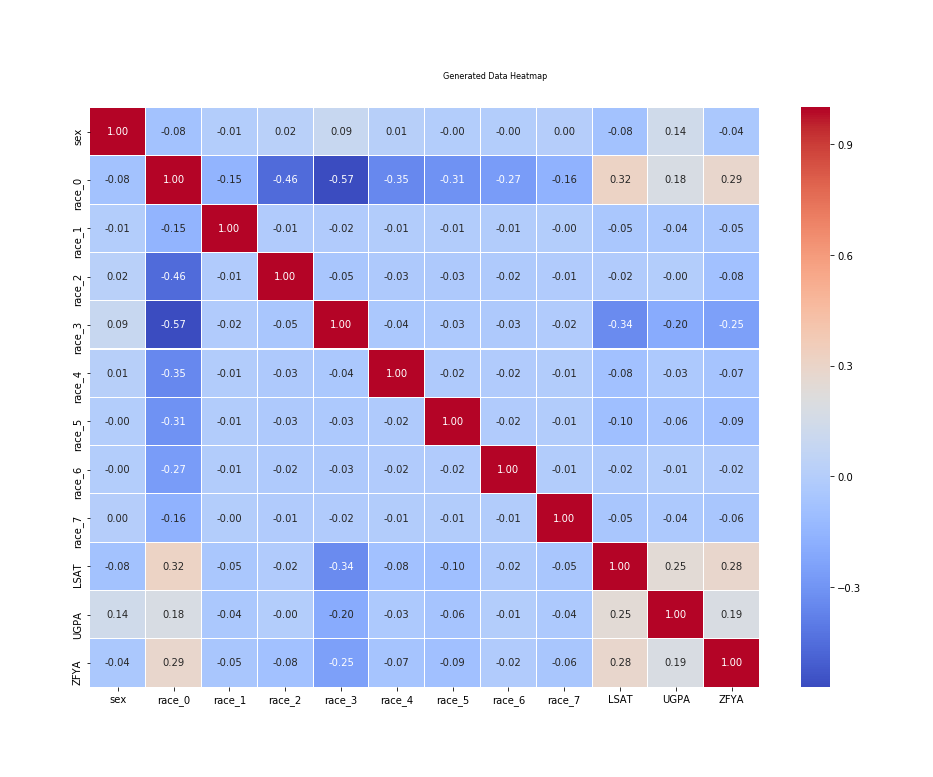

Source data for this figure (header and first rows):
sex, race_0, race_1, race_2, race_3, race_4, race_5, race_6, race_7, LSAT, UGPA, ZFYA
1, 1, 0, 0, 0, 0, 0, 0, 0, 0.409, -0.3056, -0.98
1, 1, 0, 0, 0, 0, 0, 0, 0, -0.1418, -0.5471, 0.09
0, 1, 0, 0, 0, 0, 0, 0, 0, -1.243, -0.3056, -0.35
1, 1, 0, 0, 0, 0, 0, 0, 0, 0.04179, 0.4187, -1.26
1, 1, 0, 0, 0, 0, 0, 0, 0, -1.152, 0.9016, 0.3
0, 1, 0, 0, 0, 0, 0, 0, 0, -0.1418, 0.9016, -0.1
0, 1, 0, 0, 0, 0, 0, 0, 0, 0.04179, -1.271, -0.12
1, 1, 0, 0, 0, 0, 0, 0, 0, 0.04179, -1.513, 1.53
0, 1, 0, 0, 0, 0, 0, 0, 0, -1.06, 0.9016, 0.34
0, 1, 0, 0, 0, 0, 0, 0, 0, 0.7762, -0.0642, 1.53
0, 1, 0, 0, 0, 0, 0, 0, 0, -0.3254, -0.3056, -0.68
1, 1, 0, 0, 0, 0, 0, 0, 0, -0.3254, -0.0642, -0.17
0, 1, 0, 0, 0, 0, 0, 0, 0, -0.3254, -0.7885, -0.42
0, 1, 0, 0, 0, 0, 0, 0, 0, 0.7762, -2.237, -0.35
0, 1, 0, 0, 0, 0, 0, 0, 0, -1.152, 0.1772, 0.85
1, 1, 0, 0, 0, 0, 0, 0, 0, -0.1418, -0.5471, 0.04
0, 1, 0, 0, 0, 0, 0, 0, 0, 0.5926, 1.626, 2.48
0, 1, 0, 0, 0, 0, 0, 0, 0, -0.1418, 0.4187, 0.27
0, 1, 0, 0, 0, 0, 0, 0, 0, -1.427, -1.271, 0.88
0, 1, 0, 0, 0, 0, 0, 0, 0, 0.04179, -0.0642, 0.58
0, 1, 0, 0, 0, 0, 0, 0, 0, -1.243, -0.3056, 1.99
0, 1, 0, 0, 0, 0, 0, 0, 0, 0.5926, -0.3056, -0.8
1, 1, 0, 0, 0, 0, 0, 0, 0, 0.04179, 0.9016, 0.81
0, 1, 0, 0, 0, 0, 0, 0, 0, -0.509, -1.03, -0.12
0, 1, 0, 0, 0, 0, 0, 0, 0, -0.3254, -0.5471, -0.61
0, 1, 0, 0, 0, 0, 0, 0, 0, 0.5926, 0.4187, -0.73
0, 1, 0, 0, 0, 0, 0, 0, 0, -0.1418, -1.513, -0.63
0, 1, 0, 0, 0, 0, 0, 0, 0, -1.427, -0.7885, -0.02
0, 1, 0, 0, 0, 0, 0, 0, 0, -0.3254, -1.754, 0.02
0, 1, 0, 0, 0, 0, 0, 0, 0, -0.8762, 0.4187, 0.65
1, 1, 0, 0, 0, 0, 0, 0, 0, -0.1418, -1.271, -0.05
0, 1, 0, 0, 0, 0, 0, 0, 0, -0.1418, 0.1772, 0.53
0, 1, 0, 0, 0, 0, 0, 0, 0, -0.1418, -1.754, -1.1
0, 1, 0, 0, 0, 0, 0, 0, 0, 0.2254, 0.9016, 1.41
0, 1, 0, 0, 0, 0, 0, 0, 0, -0.1418, 0.9016, 1.18
0, 1, 0, 0, 0, 0, 0, 0, 0, -0.7844, -0.0642, 0.76
1, 1, 0, 0, 0, 0, 0, 0, 0, -1.794, 0.6601, -1.05
0, 1, 0, 0, 0, 0, 0, 0, 0, -0.1418, -1.996, 0.39
1, 1, 0, 0, 0, 0, 0, 0, 0, -0.509, 1.143, 1.23
1, 1, 0, 0, 0, 0, 0, 0, 0, -0.3254, -0.3056, 1.71
0, 1, 0, 0, 0, 0, 0, 0, 0, -0.1418, -1.03, -0.17
1, 1, 0, 0, 0, 0, 0, 0, 0, 0.2254, 1.143, -0.05
0, 1, 0, 0, 0, 0, 0, 0, 0, -0.509, -0.0642, 0.37
0, 1, 0, 0, 0, 0, 0, 0, 0, 0.2254, -1.03, 0.44
1, 1, 0, 0, 0, 0, 0, 0, 0, -0.1418, 0.4187, 0.46
1, 1, 0, 0, 0, 0, 0, 0, 0, 0.9598, 0.6601, -0.42
0, 1, 0, 0, 0, 0, 0, 0, 0, -1.427, -2.237, -0.93
0, 1, 0, 0, 0, 0, 0, 0, 0, -1.06, 1.143, -0.49
0, 1, 0, 0, 0, 0, 0, 0, 0, 0.04179, 1.384, 0.72
1, 1, 0, 0, 0, 0, 0, 0, 0, -0.6926, 0.1772, -1.24
0, 1, 0, 0, 0, 0, 0, 0, 0, -0.3254, 0.1772, -0.7
0, 1, 0, 0, 0, 0, 0, 0, 0, -0.1418, -0.0642, 0.83
0, 1, 0, 0, 0, 0, 0, 0, 0, -0.2336, -1.996, -0.63
0, 1, 0, 0, 0, 0, 0, 0, 0, 0.7762, 0.4187, -0.05
1, 1, 0, 0, 0, 0, 0, 0, 0, -0.509, 0.6601, 0.55
0, 1, 0, 0, 0, 0, 0, 0, 0, -1.427, 0.1772, -0.98
1, 1, 0, 0, 0, 0, 0, 0, 0, -0.6926, 0.1772, 1.27
0, 1, 0, 0, 0, 0, 0, 0, 0, -0.8762, -0.7885, -0.62
0, 1, 0, 0, 0, 0, 0, 0, 0, 0.409, -2.237, 0.51
1, 1, 0, 0, 0, 0, 0, 0, 0, 0.409, 0.4187, -0.56
... 21,731 more rows
